Labelled photos from "spectrograms_stft_5s_grayscale", an image-classification folder in MalakarEresh/Parkinson-Detection-. The possible labels are: healthy, parkinson.

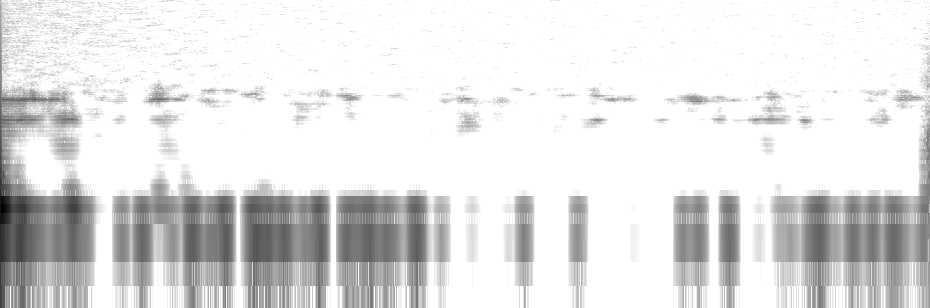
Label: parkinson

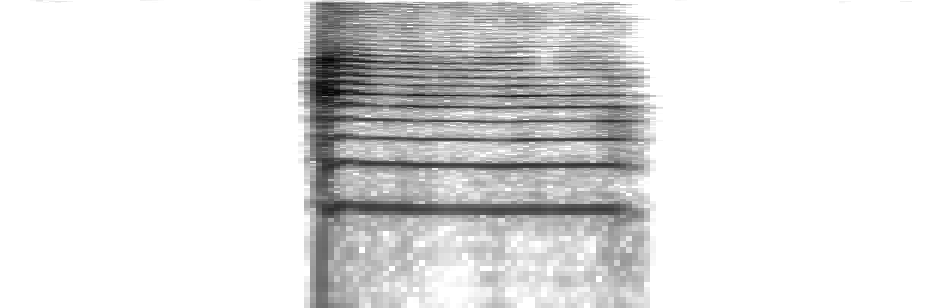
Label: healthy

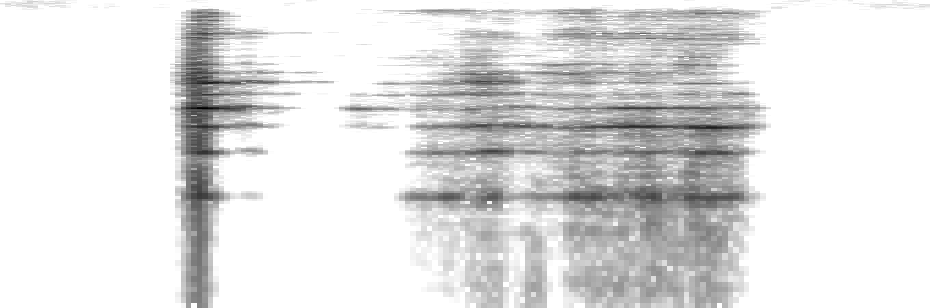
Label: parkinson

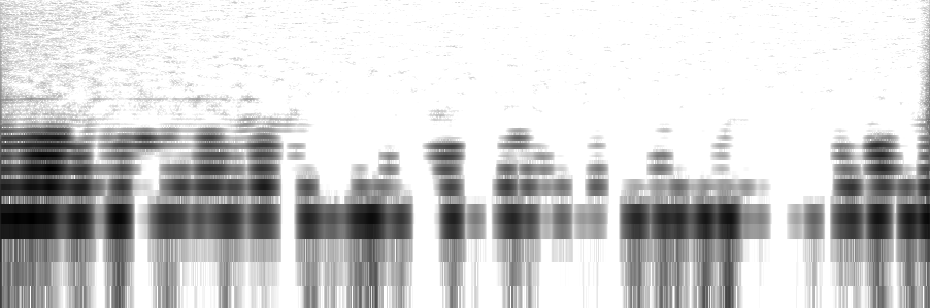
Label: healthy

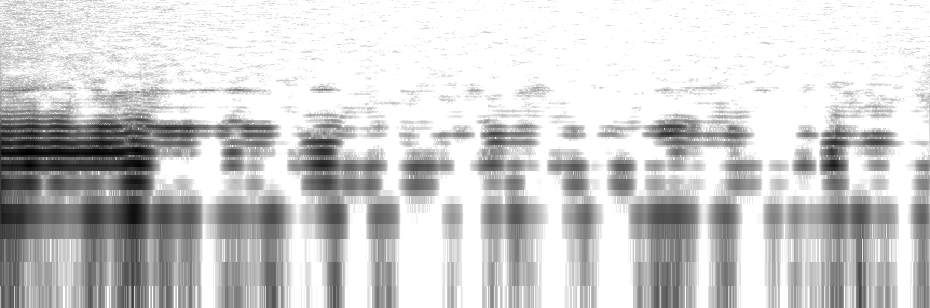
Label: healthy

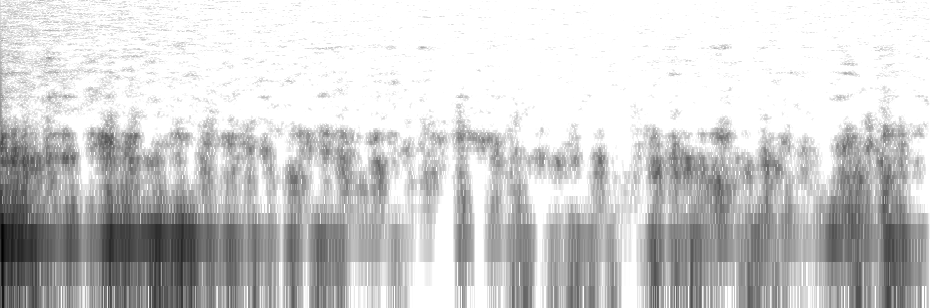
Label: parkinson
